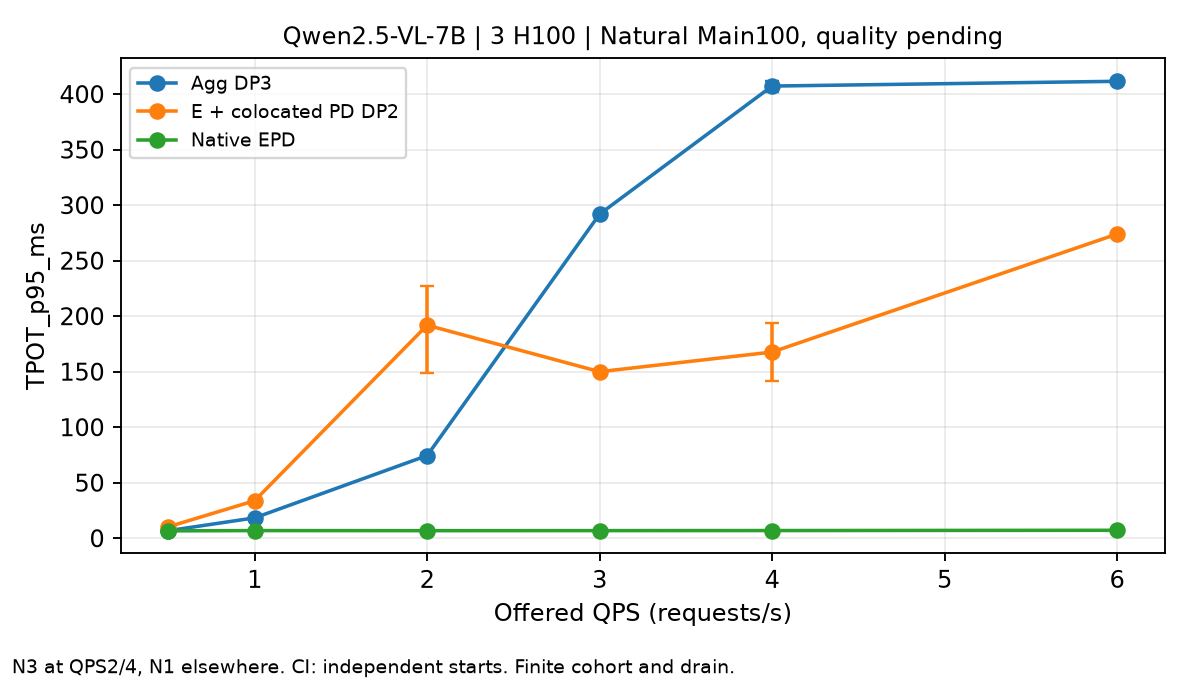

Values plotted in this chart, from the file beside it:
method, QPS, metric, start_count, requests_per_start, start_mean, CI95_low, CI95_high, evidence
agg, 0.5, TPOT_p95_ms, 1, 100, 6.804, , , Actual Natural C3 runtime; full task qua…
agg, 1.0, TPOT_p95_ms, 1, 100, 18.36, , , Actual Natural C3 runtime; full task qua…
agg, 2.0, TPOT_p95_ms, 3, 100, 74.46, 70.96, 76.39, Actual Natural C3 runtime; full task qua…
agg, 3.0, TPOT_p95_ms, 1, 100, 291.9, , , Actual Natural C3 runtime; full task qua…
agg, 4.0, TPOT_p95_ms, 3, 100, 407.3, 401.5, 411.9, Actual Natural C3 runtime; full task qua…
agg, 6.0, TPOT_p95_ms, 1, 100, 411.5, , , Actual Natural C3 runtime; full task qua…
e_pd, 0.5, TPOT_p95_ms, 1, 100, 10.32, , , Actual Natural C3 runtime; full task qua…
e_pd, 1.0, TPOT_p95_ms, 1, 100, 33.82, , , Actual Natural C3 runtime; full task qua…
e_pd, 2.0, TPOT_p95_ms, 3, 100, 191.9, 149, 227.5, Actual Natural C3 runtime; full task qua…
e_pd, 3.0, TPOT_p95_ms, 1, 100, 150, , , Actual Natural C3 runtime; full task qua…
e_pd, 4.0, TPOT_p95_ms, 3, 100, 167.7, 141.3, 193.4, Actual Natural C3 runtime; full task qua…
e_pd, 6.0, TPOT_p95_ms, 1, 100, 274, , , Actual Natural C3 runtime; full task qua…
native, 0.5, TPOT_p95_ms, 1, 100, 6.664, , , Actual Natural C3 runtime; full task qua…
native, 1.0, TPOT_p95_ms, 1, 100, 6.889, , , Actual Natural C3 runtime; full task qua…
native, 2.0, TPOT_p95_ms, 3, 100, 6.827, 6.773, 6.901, Actual Natural C3 runtime; full task qua…
native, 3.0, TPOT_p95_ms, 1, 100, 6.866, , , Actual Natural C3 runtime; full task qua…
native, 4.0, TPOT_p95_ms, 3, 100, 6.921, 6.864, 6.952, Actual Natural C3 runtime; full task qua…
native, 6.0, TPOT_p95_ms, 1, 100, 7.169, , , Actual Natural C3 runtime; full task qua…
